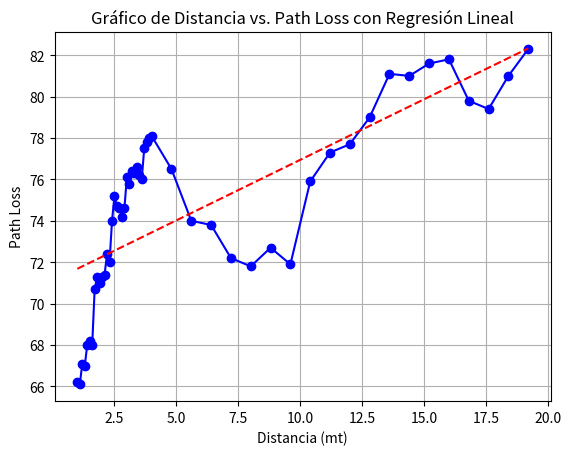

Source code (Python):
import numpy as np
import matplotlib.pyplot as plt

# Datos
distancia = [1, 1.1, 1.2, 1.3, 1.4, 1.5, 1.6, 1.7, 1.8, 1.9, 2, 2.1, 2.2, 2.3, 2.4, 2.5, 2.6, 2.7, 2.8, 2.9, 3, 3.1, 3.2, 3.3, 3.4, 3.5, 3.6, 3.7, 3.8, 3.9, 4, 4.8, 5.6, 6.4, 7.2, 8, 8.8, 9.6, 10.4, 11.2, 12, 12.8, 13.6, 14.4, 15.2, 16, 16.8, 17.6, 18.4, 19.2]
path_loss = [66.2, 66.1, 67.1, 67, 68, 68.2, 68, 70.7, 71.3, 71, 71.3, 71.4, 72.4, 72, 74, 75.2, 74.7, 74.6, 74.2, 74.6, 76.1, 75.8, 76.4, 76.3, 76.6, 76.2, 76, 77.5, 77.8, 78, 78.1, 76.5, 74, 73.8, 72.2, 71.8, 72.7, 71.9, 75.9, 77.3, 77.7, 79, 81.1, 81, 81.6, 81.8, 79.8, 79.4, 81, 82.3]

# Ajuste de la regresión lineal
coeficientes = np.polyfit(distancia, path_loss, 1)
pendiente = coeficientes[0]
intercepto = coeficientes[1]

# Crear el gráfico
plt.plot(distancia, path_loss, marker='o', linestyle='-', color='b')

# Línea de regresión lineal
regresion_lineal = np.polyval(coeficientes, distancia)
plt.plot(distancia, regresion_lineal, linestyle='--', color='r')

# Etiquetas de los ejes
plt.xlabel('Distancia (mt)')
plt.ylabel('Path Loss')

# Título del gráfico
plt.title('Gráfico de Distancia vs. Path Loss con Regresión Lineal')

# Mostrar el gráfico
plt.grid(True)
plt.show()

